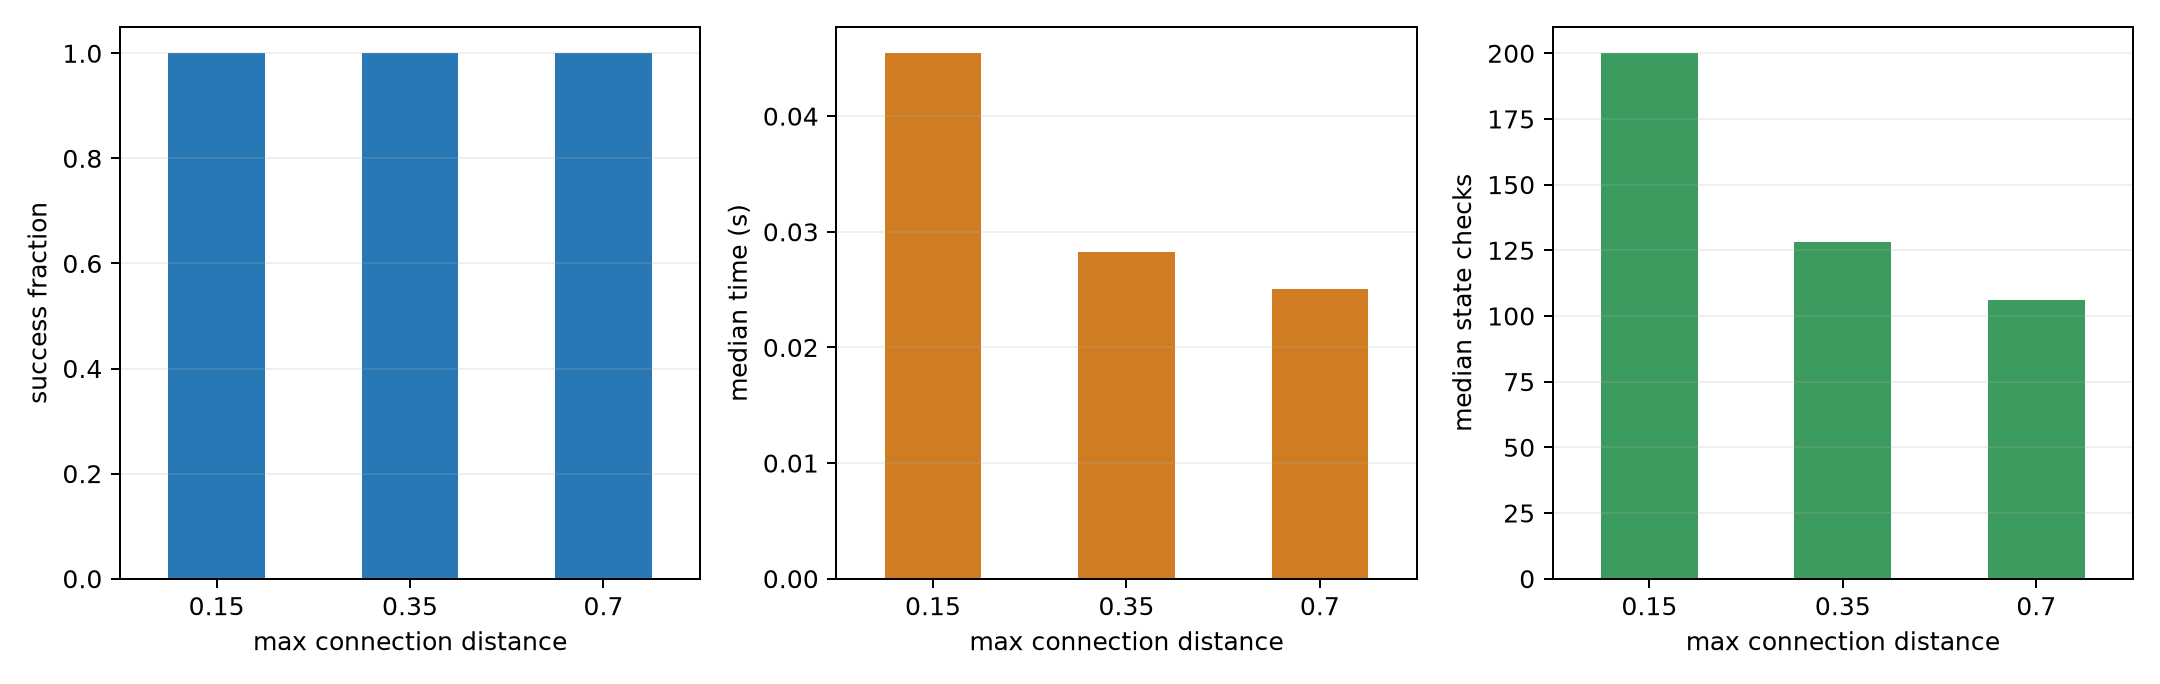

Source data for this figure (header and first rows):
max_connection_distance, trial, solved, planning_time_s, state_checks, waypoints, normalized_path_length
0.15, 1, True, 0.07767, 365, 43, 0.9802
0.15, 2, True, 0.04395, 200, 32, 0.7262
0.15, 3, True, 0.04544, 193, 29, 0.6497
0.35, 1, True, 0.0249, 116, 13, 0.6264
0.35, 2, True, 0.02824, 128, 14, 0.6695
0.35, 3, True, 0.03771, 158, 14, 0.7064
0.7, 1, True, 0.02501, 106, 7, 0.6285
0.7, 2, True, 0.02271, 106, 7, 0.6306
0.7, 3, True, 0.04853, 230, 9, 0.8869
